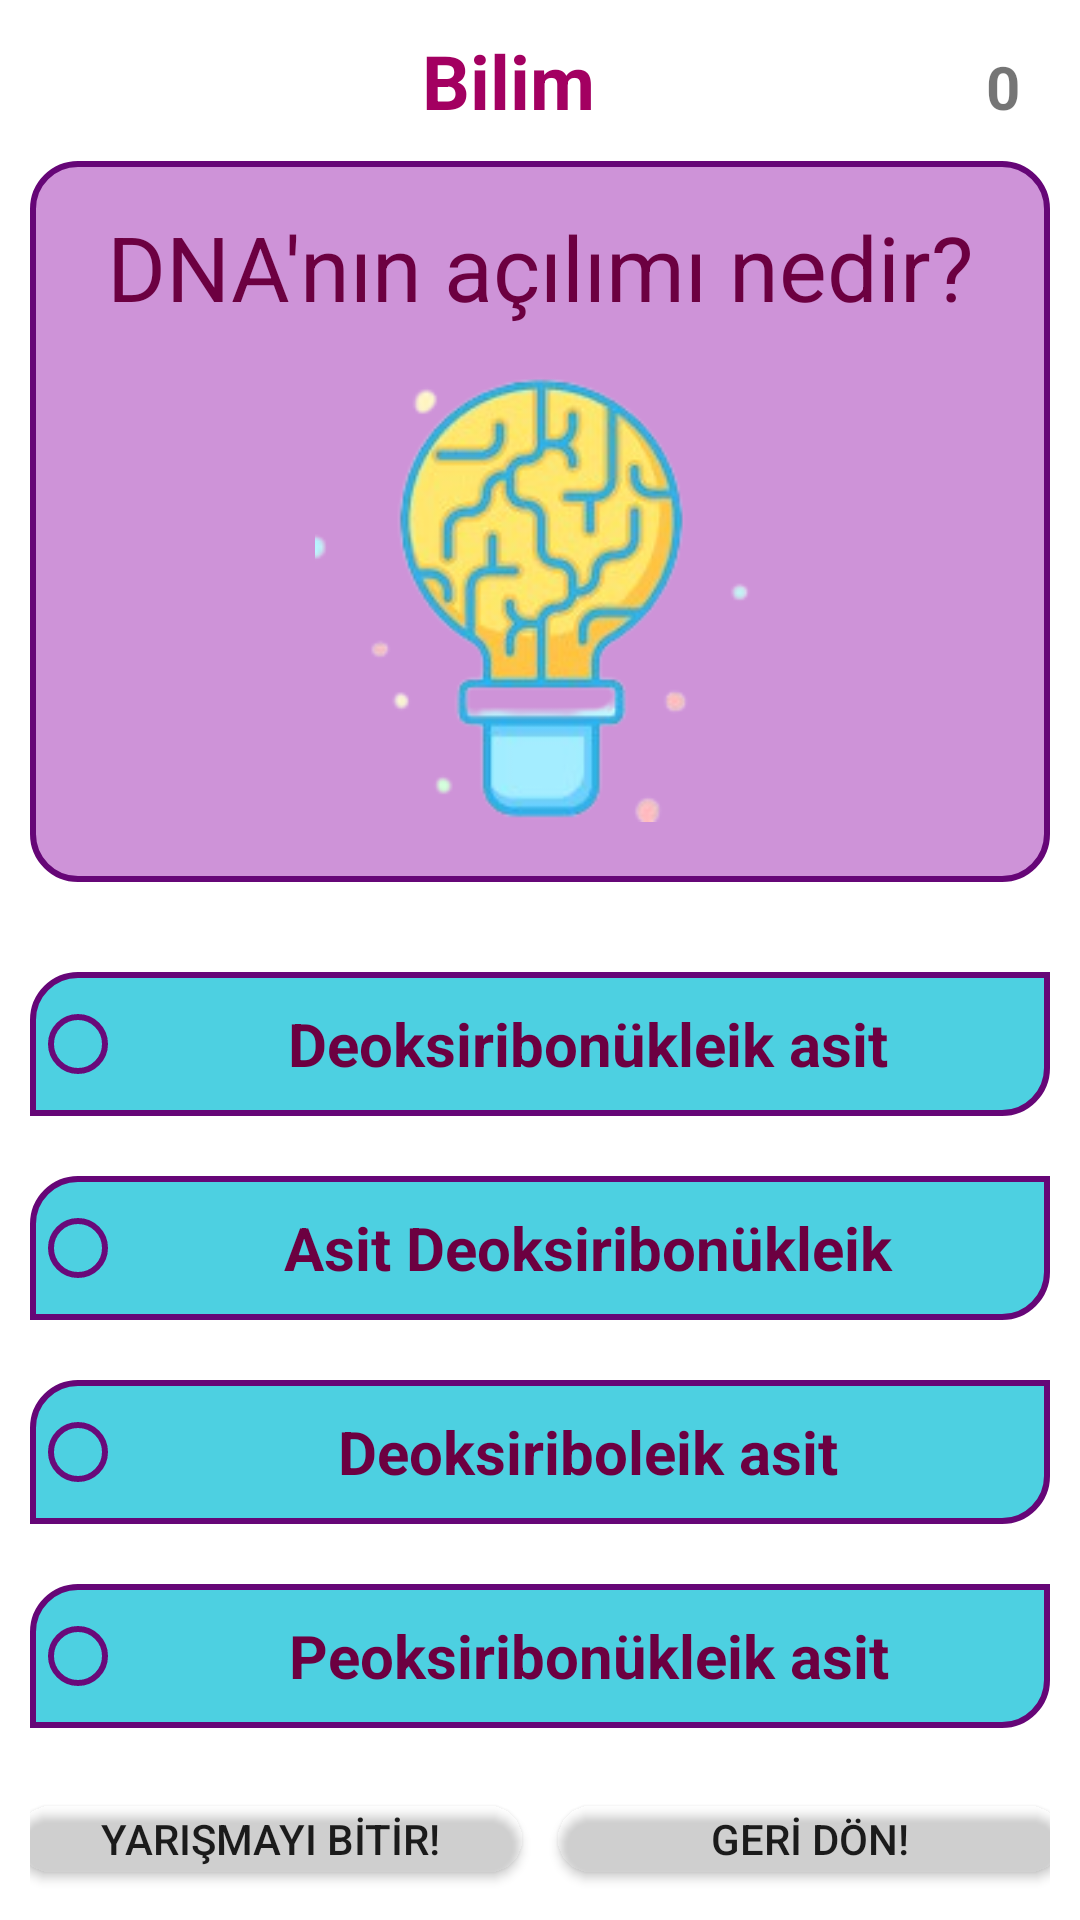

Write the Android layout XML for this screen, with the resource values it uses.
<!-- AndroidManifest.xml: application theme Theme.BilgiYarismasi -->
<!-- res/layout/activity_soru_ekrani.xml -->
<?xml version="1.0" encoding="utf-8"?>
<LinearLayout xmlns:android="http://schemas.android.com/apk/res/android"
    xmlns:app="http://schemas.android.com/apk/res-auto"
    xmlns:tools="http://schemas.android.com/tools"
    android:layout_width="match_parent"
    android:layout_height="match_parent"
    android:orientation="vertical"
    tools:context=".soruEkrani">

    <LinearLayout
        android:layout_width="match_parent"
        android:layout_height="match_parent"
        android:orientation="vertical"
        android:layout_margin="10dp"
        >

        <LinearLayout
            android:layout_width="match_parent"
            android:layout_height="wrap_content"
            android:layout_marginBottom="10dp"
            android:orientation="horizontal"
          >

            <TextView
                android:id="@+id/KategoriAdi"
                android:layout_width="0dp"
                android:layout_height="wrap_content"
                android:layout_weight="1"
                android:contentDescription="@string/app_name"
                android:text="Bilim"
                android:gravity="center"
                android:textColor="#A30061"
                android:textSize="25sp"
                android:textStyle="bold" />

            <TextView
                android:id="@+id/skor"
                android:layout_width="wrap_content"
                android:layout_height="wrap_content"
                android:text="0"
                android:layout_marginRight="10dp"
                android:textSize="20sp"
                android:textStyle="bold"
                android:gravity="end" />

        </LinearLayout>

        <LinearLayout
            android:layout_width="match_parent"
            android:layout_height="wrap_content"
            android:orientation="vertical"
            android:layout_marginBottom="10dp"
            android:background="@drawable/categorybutton"
       >

            <TextView
                android:id="@+id/soru_metni"
                android:layout_width="fill_parent"
                android:layout_height="wrap_content"
                android:layout_centerHorizontal="true"
                android:layout_margin="15dp"
                android:text="DNA'nın açılımı nedir?"
                android:textAlignment="center"
                android:textColor="#6C0041"
                android:textSize="30sp" />

            <ImageView
                android:id="@+id/soru_resmi"
                android:layout_width="150dp"
                android:layout_height="150dp"
                android:layout_centerHorizontal="true"
                android:layout_gravity="center"
                android:src="@drawable/logo"
                android:layout_marginBottom="20dp"/>
        </LinearLayout>

        <LinearLayout
            android:layout_width="match_parent"
            android:layout_height="wrap_content"
            android:gravity="bottom"
            android:orientation="vertical"
            android:layout_marginTop="10dp">

            <RadioGroup
                android:id="@+id/radiogroup"
                android:layout_width="match_parent"
                android:layout_height="match_parent"
                >

                <RadioButton
                    android:id="@+id/cevapA"
                    android:layout_width="match_parent"
                    android:layout_height="wrap_content"
                    android:background="@drawable/radiobutton"
                    android:buttonTint="#69097A"
                    android:text="Deoksiribonükleik asit"
                    android:textAlignment="center"
                    android:textColor="#6C0041"
                    android:textSize="20sp"
                    android:textStyle="bold"
                    android:layout_marginTop="10dp"
                    android:layout_marginBottom="10dp"/>

                <RadioButton
                    android:id="@+id/cevapB"
                    android:layout_width="match_parent"
                    android:layout_height="wrap_content"
                    android:background="@drawable/radiobutton"
                    android:buttonTint="#69097A"
                    android:text="Asit Deoksiribonükleik"
                    android:textAlignment="center"
                    android:textColor="#6C0041"
                    android:textSize="20sp"
                    android:textStyle="bold"
                    android:layout_marginTop="10dp"
                    android:layout_marginBottom="10dp"/>

                <RadioButton
                    android:id="@+id/cevapC"
                    android:layout_width="match_parent"
                    android:layout_height="wrap_content"
                    android:background="@drawable/radiobutton"
                    android:buttonTint="#69097A"
                    android:text="Deoksiriboleik asit"
                    android:textAlignment="center"
                    android:textColor="#6C0041"
                    android:textSize="20sp"
                    android:textStyle="bold"
                    android:layout_marginTop="10dp"
                    android:layout_marginBottom="10dp"/>

                <RadioButton
                    android:id="@+id/cevapD"
                    android:layout_width="match_parent"
                    android:layout_height="wrap_content"
                    android:background="@drawable/radiobutton"
                    android:buttonTint="#69097A"
                    android:text="Peoksiribonükleik asit"
                    android:textAlignment="center"
                    android:textColor="#6C0041"
                    android:textSize="20sp"
                    android:textStyle="bold"
                    android:layout_marginTop="10dp"
                    android:layout_marginBottom="10dp"/>
            </RadioGroup>


        </LinearLayout>

        <LinearLayout
            android:layout_width="match_parent"
            android:layout_height="wrap_content"
            android:gravity="center"
            android:orientation="horizontal"
            android:layout_marginTop="10dp">

            <Button
                android:id="@+id/btn_bitir"
                android:layout_width="170dp"
                android:layout_height="wrap_content"
                android:layout_margin="5dp"
                android:text="Yarışmayı bİtİr!"
                android:backgroundTint="@android:color/transparent"
                android:background="@drawable/backbutton"/>

            <Button
                android:id="@+id/btn_geri"
                android:layout_width="170dp"
                android:layout_height="wrap_content"
                android:layout_margin="5dp"
                android:text="gerİ dön!"
                android:backgroundTint="@android:color/transparent"
                android:background="@drawable/backbutton"
                />
        </LinearLayout>

    </LinearLayout>

</LinearLayout>
<!-- resources referenced by this layout -->
<resources>
  <!-- drawable backbutton (drawable) -->
  <?xml version="1.0" encoding="utf-8"?>
  <shape xmlns:android="http://schemas.android.com/apk/res/android">
      <stroke
          android:color="#07C30F"
          android:width="2dp"/>
  
      <corners
          android:topLeftRadius="15dp"
          android:topRightRadius="15dp"
          android:bottomLeftRadius="15dp"
          android:bottomRightRadius="15dp" />
      <solid
          android:color="#81C784"/>
  </shape>
  <!-- drawable categorybutton (drawable) -->
  <?xml version="1.0" encoding="utf-8"?>
  <shape xmlns:android="http://schemas.android.com/apk/res/android">
      <stroke
          android:color="#660677"
          android:width="2dp"/>
  
      <corners
          android:topLeftRadius="15dp"
          android:topRightRadius="15dp"
          android:bottomLeftRadius="15dp"
          android:bottomRightRadius="15dp" />
      <solid
          android:color="#CE93D8"/>
  </shape>
  <!-- drawable logo: png bitmap (drawable, 34879 bytes) -->
  <!-- drawable radiobutton (drawable) -->
  <?xml version="1.0" encoding="utf-8"?>
      <shape xmlns:android="http://schemas.android.com/apk/res/android">
      <stroke
          android:color="#660677"
          android:width="2dp"/>
  
      <corners
          android:topLeftRadius="15dp"
          android:topRightRadius="0dp"
          android:bottomLeftRadius="0dp"
          android:bottomRightRadius="15dp" />
      <solid
          android:color="#4DD0E1"/>
      </shape>
  <string name="app_name">Bildikçe Kazan</string>
  <style name="Theme.BilgiYarismasi" parent="Theme.MaterialComponents.DayNight.DarkActionBar">
          
          <item name="colorPrimary">@color/purple_500</item>
          <item name="colorPrimaryVariant">@color/purple_700</item>
          <item name="colorOnPrimary">@color/white</item>
          
          <item name="colorSecondary">@color/teal_200</item>
          <item name="colorSecondaryVariant">@color/teal_700</item>
          <item name="colorOnSecondary">@color/black</item>
          
          <item name="android:statusBarColor">?attr/colorPrimaryVariant</item>
          
      </style>
  <color name="purple_500">#AB47BC</color>
  <color name="purple_700">#7986CB</color>
  <color name="white">#FFFFFFFF</color>
  <color name="teal_200">#FF03DAC5</color>
  <color name="teal_700">#FF018786</color>
  <color name="black">#FF000000</color>
</resources>
